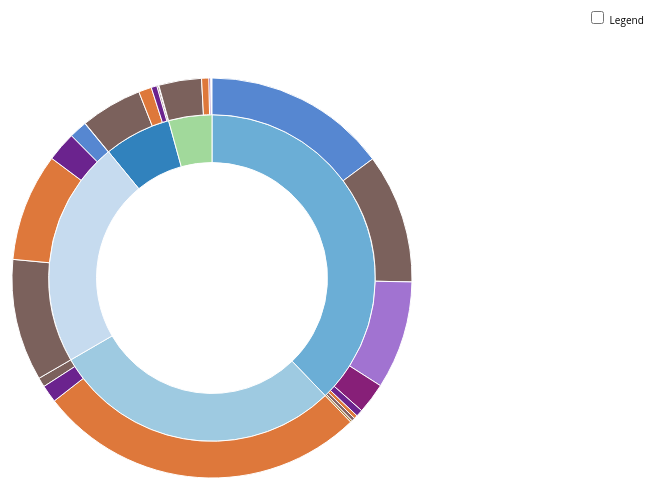
D3 v3 page, settled after 360 driven frames (6 s of simulated time); the page loaded 1 data file(s).


// ── sequences.js


var width = 750;
var height = 400;
var radius = Math.min(width, height) / 2;


var b = {
  w: 200, h: 30, s: 3, t: 10
};

var colors = {
  "Residential Sector":"#3182bd",
  "Electric Power Sector":"#6baed6",
  "Transportation Sector":"#9ecae1",
  "Industrial Sector":"#c6dbef",
  "Commercial Sector":"#a1d99b",
  "Coal Consumption": "#5687d1",
  "Natural Gas Consumption": "#7b615c",
  "Petroleum Consumption": "#de783b",
  "Nuclear Electric Power Consumption": "#a173d1",
  "Hydroelectric Power Consumption": "#871F78",
  "Geothermal Energy Consumption": "#A67D3D",
  "Solar Energy Consumption": "#856363",
  "Wind Energy Consumption": "#00FF7F",
  "Biomass Energy Consumption": "#6B238E",
  "end": "#bbbbbb"
};


var totalSize = 0;

var vis = d3.select("#area1").append("svg:svg")
    .attr("width", width)
    .attr("height", height)
    .append("svg:g")
    .attr("id", "container")
    .attr("transform", "translate(" + width / 2 + "," + height / 2 + ")");

var partition = d3.layout.partition()
    .size([2 * Math.PI, radius * radius])
    .value(function(d) { return d.size; });

var arc = d3.svg.arc()
    .startAngle(function(d) { return d.x; })
    .endAngle(function(d) { return d.x + d.dx; })
    .innerRadius(function(d) { return Math.sqrt(d.y); })
    .outerRadius(function(d) { return Math.sqrt(d.y + d.dy); });



d3.text("MER_T07_02B.csv", function(text) {
  var csv = d3.csv.parseRows(text);
  var json = buildHierarchy(csv);
  createVisualization(json);
});


function createVisualization(json) {


  initializeBreadcrumbTrail();
  drawLegend();
  d3.select("#togglelegend").on("click", toggleLegend);

  vis.append("svg:circle")
      .attr("r", radius)
      .style("opacity", 0);

  var nodes = partition.nodes(json)
      .filter(function(d) {
      return (d.dx > 0.005); // 0.005 radians = 0.29 degrees
      });

  var path = vis.data([json]).selectAll("path")
      .data(nodes)
      .enter().append("svg:path")
      .attr("display", function(d) { return d.depth ? null : "none"; })
      .attr("d", arc)
      .attr("fill-rule", "evenodd")
      .style("fill", function(d) { return colors[d.name]; })
      .style("opacity", 1)
      .on("mouseover", mouseover);

  // Add the mouseleave handler to the bounding circle.
  d3.select("#container").on("mouseleave", mouseleave);

  totalSize = path.node().__data__.value;
 };

function mouseover(d) {

  var percentage = (100 * d.value / totalSize).toPrecision(3);
  var percentageString = percentage + "%";
  if (percentage < 0.1) {
    percentageString = "< 0.1%";
  }

  d3.select("#percentage")
      .text(percentageString);

  d3.select("#explanation")
      .style("visibility", "");

  var sequenceArray = getAncestors(d);
  updateBreadcrumbs(sequenceArray, percentageString);

  // Fade all the segments.
  d3.selectAll("path")
      .style("opacity", 0.3);

  // Then highlight only those that are an ancestor of the current segment.
  vis.selectAll("path")
      .filter(function(node) {
                return (sequenceArray.indexOf(node) >= 0);
              })
      .style("opacity", 1);

}

// Restore everything to full opacity when moving off the visualization.
function mouseleave(d) {

  // Hide the breadcrumb trail
  d3.select("#trail")
      .style("visibility", "hidden");

  // Deactivate all segments during transition.
  d3.selectAll("path").on("mouseover", null);

  // Transition each segment to full opacity and then reactivate it.
  d3.selectAll("path")
      .transition()
      .duration(1000)
      .style("opacity", 1)
      .each("end", function() {
              d3.select(this).on("mouseover", mouseover);
            });

  d3.select("#explanation")
      .style("visibility", "hidden");
}


function getAncestors(node) {
  var path = [];
  var current = node;
  while (current.parent) {
    path.unshift(current);
    current = current.parent;
  }
  return path;
}

function initializeBreadcrumbTrail() {
  // Add the svg area.
  var trail = d3.select("#sequence").append("svg:svg")
      .attr("width", width)
      .attr("height", 50)
      .attr("id", "trail");
  // Add the label at the end, for the percentage.
  trail.append("svg:text")
    .attr("id", "endlabel")
    .style("fill", "#000");
}

// Generate a string that describes the points of a breadcrumb polygon.
function breadcrumbPoints(d, i) {
  var points = [];
  points.push("0,0");
  points.push(b.w + ",0");
  points.push(b.w + b.t + "," + (b.h / 2));
  points.push(b.w + "," + b.h);
  points.push("0," + b.h);
  if (i > 0) { // Leftmost breadcrumb; don't include 6th vertex.
    points.push(b.t + "," + (b.h / 2));
  }
  return points.join(" ");
}

function updateBreadcrumbs(nodeArray, percentageString) {


  var g = d3.select("#trail")
      .selectAll("g")
      .data(nodeArray, function(d) { return d.name + d.depth; });

  // Add breadcrumb and label for entering nodes.
  var entering = g.enter().append("svg:g");

  entering.append("svg:polygon")
      .attr("points", breadcrumbPoints)
      .style("fill", function(d) { return colors[d.name]; });

  entering.append("svg:text")
      .attr("x", (b.w + b.t) / 2)
      .attr("y", b.h / 2)
      .attr("dy", "0.35em")
      .attr("text-anchor", "middle")
      .text(function(d) { return d.name; });

  g.attr("transform", function(d, i) {
    return "translate(" + i * (b.w + b.s) + ", 0)";
  });


  g.exit().remove();

  d3.select("#trail").select("#endlabel")
      .attr("x", (nodeArray.length + 0.5) * (b.w + b.s))
      .attr("y", b.h / 2)
      .attr("dy", "0.35em")
      .attr("text-anchor", "middle")
      .text(percentageString);

  // Make the breadcrumb trail visible, if it's hidden.
  d3.select("#trail")
      .style("visibility", "");

}

function drawLegend() {

  // Dimensions of legend item: width, height, spacing, radius of rounded rect.
  var li = {
    w: 175, h: 30, s: 3, r: 3
  };

  var legend = d3.select("#legend").append("svg:svg")
      .attr("width", li.w)
      .attr("height", d3.keys(colors).length * (li.h + li.s));

  var g = legend.selectAll("g")
      .data(d3.entries(colors))
      .enter().append("svg:g")
      .attr("transform", function(d, i) {
              return "translate(0," + i * (li.h + li.s) + ")";
           });

  g.append("svg:rect")
      .attr("rx", li.r)
      .attr("ry", li.r)
      .attr("width", li.w/12)
      .attr("height", li.h/4)
      .style("fill", function(d) { return d.value; });

  g.append("svg:text")
      .attr("x", li.w / 7)
      .attr("y", li.h / 7)
      .attr("dy", "0.35em")
      .attr("text-anchor", "bottom")
      .text(function(d) { return d.key; });
}

function toggleLegend() {
  var legend = d3.select("#legend");
  if (legend.style("visibility") == "hidden") {
    legend.style("visibility", "");
  } else {
    legend.style("visibility", "hidden");
  }
}


function buildHierarchy(csv) {
  var root = {"name": "root", "children": []};
  for (var i = 0; i < csv.length; i++) {
    var sequence = csv[i][3];
    var size = +csv[i][2];
    if (isNaN(size)) { // e.g. if this is a header row
      continue;
    }
    var parts = sequence.split("-");
    var currentNode = root;
    for (var j = 0; j < parts.length; j++) {
      var children = currentNode["children"];
      var nodeName = parts[j];
      var childNode;
      if (j + 1 < parts.length) {
   // Not yet at the end of the sequence; move down the tree.
 	var foundChild = false;
 	for (var k = 0; k < children.length; k++) {
 	  if (children[k]["name"] == nodeName) {
 	    childNode = children[k];
 	    foundChild = true;
 	    break;
 	  }
 	}
  // If we don't already have a child node for this branch, create it.
 	if (!foundChild) {
 	  childNode = {"name": nodeName, "children": []};
 	  children.push(childNode);
 	}
 	currentNode = childNode;
      } else {
 	// Reached the end of the sequence; create a leaf node.
 	childNode = {"name": nodeName, "size": size};
 	children.push(childNode);
      }
    }
  }
  return root;
};


### data: MER_T07_02B.csv
Residential Sector-, Coal Consumption, 5.842, Residential Sector-Coal Consumption
Electric Power Sector-, Coal Consumption, 14164, Electric Power Sector-Coal Consumption
Transportation Sector-, Coal Consumption, 0, Transportation Sector-Coal Consumption
Industrial Sector-, Coal Consumption, 1378, Industrial Sector-Coal Consumption
Commercial Sector-, Coal Consumption, 31.49, Commercial Sector-Coal Consumption
Residential Sector-, Natural Gas Consumption, 4746, Residential Sector-Natural Gas Consumpti…
Electric Power Sector-, Natural Gas Consumption, 9986, Electric Power Sector-Natural Gas Consum…
Transportation Sector-, Natural Gas Consumption, 728.2, Transportation Sector-Natural Gas Consum…
Industrial Sector-, Natural Gas Consumption, 9395, Industrial Sector-Natural Gas Consumptio…
Commercial Sector-, Natural Gas Consumption, 3293, Commercial Sector-Natural Gas Consumptio…
Residential Sector-, Petroleum Consumption, 997.7, Residential Sector-Petroleum Consumption
Electric Power Sector-, Petroleum Consumption, 279.2, Electric Power Sector-Petroleum Consumpt…
Transportation Sector-, Petroleum Consumption, 25429, Transportation Sector-Petroleum Consumpt…
Industrial Sector-, Petroleum Consumption, 8320, Industrial Sector-Petroleum Consumption
Commercial Sector-, Petroleum Consumption, 566.7, Commercial Sector-Petroleum Consumption
Residential Sector-, Nuclear Electric Power Consumption, 0, Residential Sector-Nuclear Electric Powe…
Electric Power Sector-, Nuclear Electric Power Consumption, 8338, Electric Power Sector-Nuclear Electric P…
Transportation Sector-, Nuclear Electric Power Consumption, 0, Transportation Sector-Nuclear Electric P…
Industrial Sector-, Nuclear Electric Power Consumption, 0, Industrial Sector-Nuclear Electric Power…
Commercial Sector-, Nuclear Electric Power Consumption, 0, Commercial Sector-Nuclear Electric Power…
Residential Sector-, Hydroelectric Power Consumption, 0, Residential Sector-Hydroelectric Power C…
Electric Power Sector-, Hydroelectric Power Consumption, 2376, Electric Power Sector-Hydroelectric Powe…
Transportation Sector-, Hydroelectric Power Consumption, 0, Transportation Sector-Hydroelectric Powe…
Industrial Sector-, Hydroelectric Power Consumption, 12.58, Industrial Sector-Hydroelectric Power Co…
Commercial Sector-, Hydroelectric Power Consumption, 0.381, Commercial Sector-Hydroelectric Power Co…
Residential Sector-, Geothermal Energy Consumption, 40.71, Residential Sector-Geothermal Energy Con…
Electric Power Sector-, Geothermal Energy Consumption, 159.5, Electric Power Sector-Geothermal Energy …
Transportation Sector-, Geothermal Energy Consumption, 0, Transportation Sector-Geothermal Energy …
Industrial Sector-, Geothermal Energy Consumption, 4.2, Industrial Sector-Geothermal Energy Cons…
Commercial Sector-, Geothermal Energy Consumption, 19.7, Commercial Sector-Geothermal Energy Cons…
Residential Sector-, Solar Energy Consumption, 120, Residential Sector-Solar Energy Consumpt…
Electric Power Sector-, Solar Energy Consumption, 246.2, Electric Power Sector-Solar Energy Consu…
Transportation Sector-, Solar Energy Consumption, 0, Transportation Sector-Solar Energy Consu…
Industrial Sector-, Solar Energy Consumption, 11.6, Industrial Sector-Solar Energy Consumpti…
Commercial Sector-, Solar Energy Consumption, 53.05, Commercial Sector-Solar Energy Consumpti…
Residential Sector-, Wind Energy Consumption, 0, Residential Sector-Wind Energy Consumpti…
Electric Power Sector-, Wind Energy Consumption, 1814.0131814.013, Electric Power Sector-Wind Energy Consum…
Transportation Sector-, Wind Energy Consumption, 0, Transportation Sector-Wind Energy Consum…
Industrial Sector-, Wind Energy Consumption, 0.549, Industrial Sector-Wind Energy Consumptio…
Commercial Sector-, Wind Energy Consumption, 1.154, Commercial Sector-Wind Energy Consumptio…
Residential Sector-, Biomass Energy Consumption, 431.5, Residential Sector-Biomass Energy Consum…
Electric Power Sector-, Biomass Energy Consumption, 520.2, Electric Power Sector-Biomass Energy Con…
Transportation Sector-, Biomass Energy Consumption, 1350, Transportation Sector-Biomass Energy Con…
Industrial Sector-, Biomass Energy Consumption, 2275, Industrial Sector-Biomass Energy Consump…
Commercial Sector-, Biomass Energy Consumption, 122.2, Commercial Sector-Biomass Energy Consump…